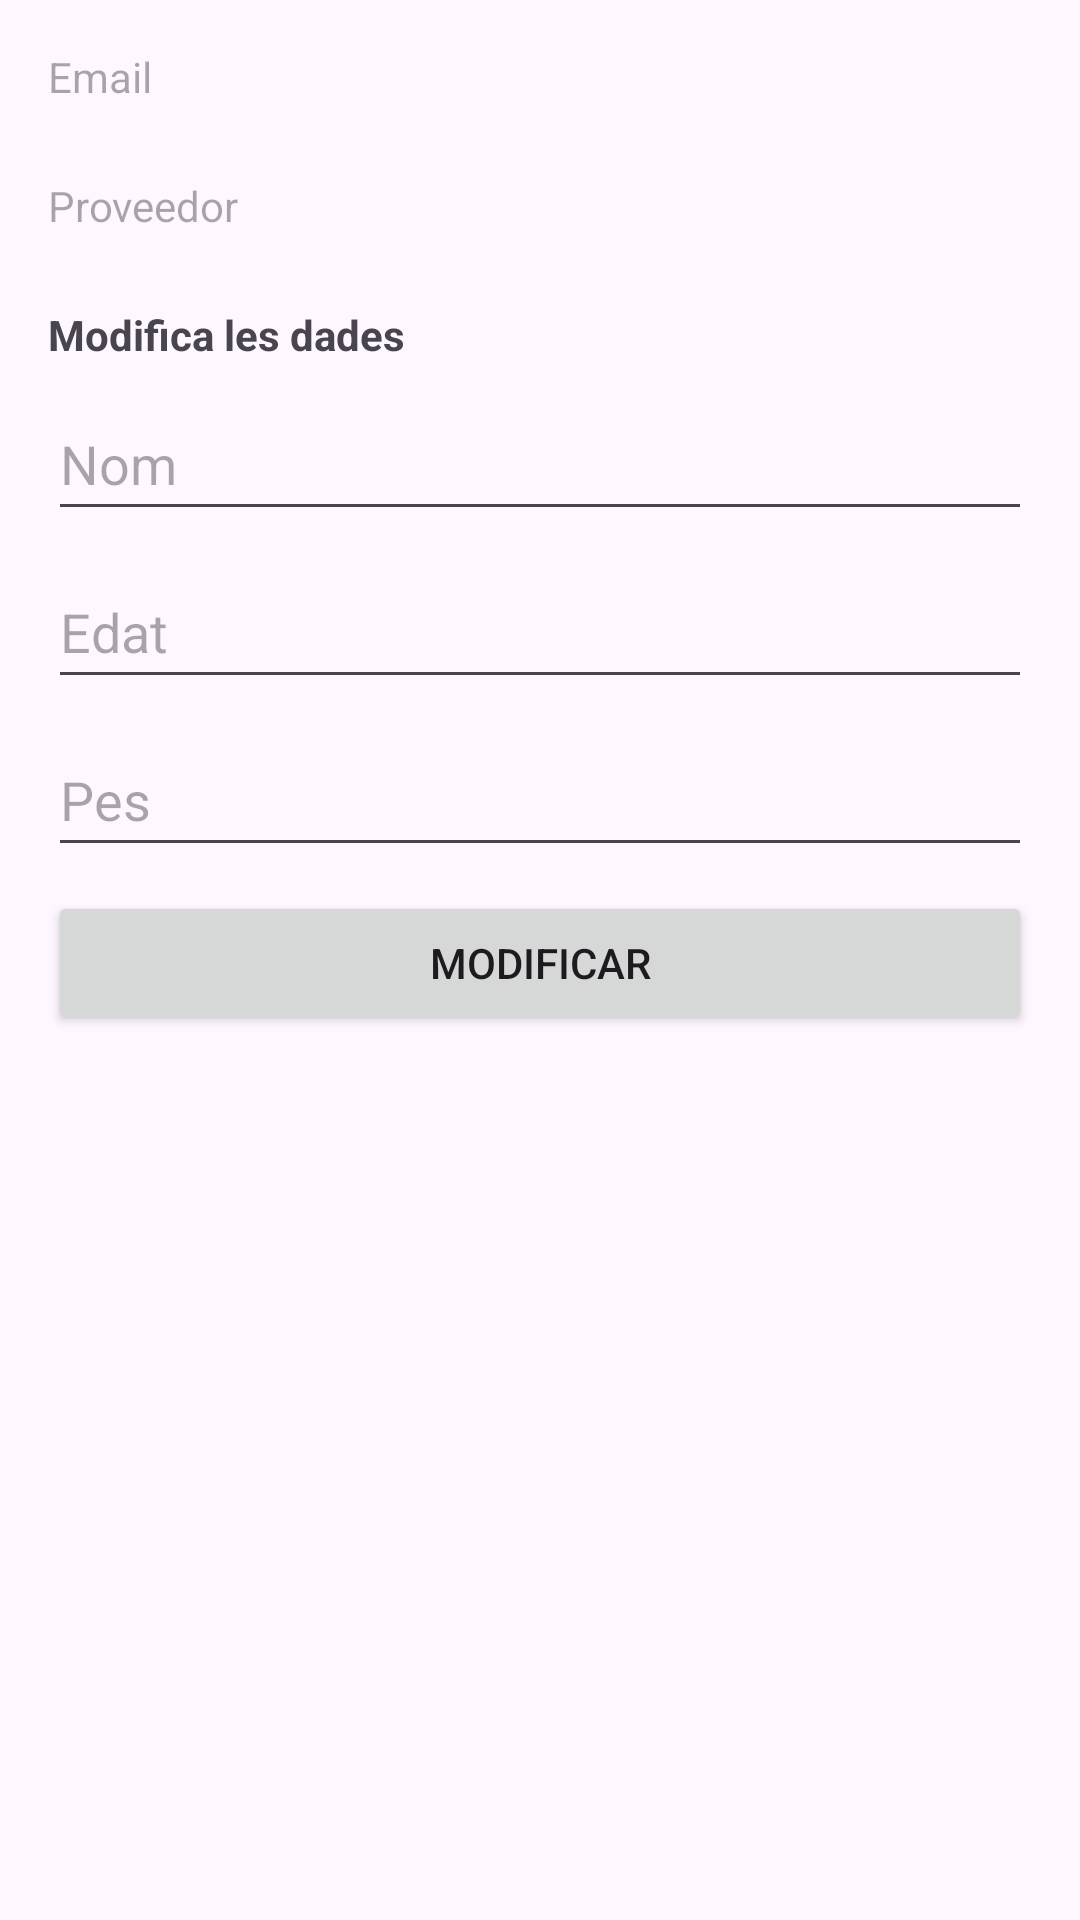

Reconstruct the res/layout file that produces this screen, plus the resources it refers to.
<!-- AndroidManifest.xml: application theme Theme.CyclingClimbs -->
<!-- res/layout/activity_home.xml -->
<?xml version="1.0" encoding="utf-8"?>
<layout xmlns:tools="http://schemas.android.com/tools"
    xmlns:android="http://schemas.android.com/apk/res/android"
    xmlns:app="http://schemas.android.com/apk/res-auto">

    <androidx.constraintlayout.widget.ConstraintLayout
        android:layout_width="match_parent"
        android:layout_height="match_parent"
        tools:context=".ui.HomeActivity">
        <LinearLayout
            android:layout_width="0dp"
            android:layout_height="wrap_content"
            android:layout_marginStart="16dp"
            android:layout_marginTop="16dp"
            android:layout_marginEnd="16dp"
            android:orientation="vertical"
            app:layout_constraintEnd_toEndOf="parent"
            app:layout_constraintStart_toStartOf="parent"
            app:layout_constraintTop_toTopOf="parent">

            <TextView
                android:id="@+id/emailTextView"
                android:layout_width="match_parent"
                android:layout_height="35dp"
                android:hint="@string/email" />

            <Space
                android:layout_width="match_parent"
                android:layout_height="8dp" />

            <TextView
                android:id="@+id/providerTextView"
                android:layout_width="match_parent"
                android:layout_height="35dp"
                android:hint="@string/proveedor" />

            <Space
                android:layout_width="match_parent"
                android:layout_height="8dp" />

            <TextView
                android:id="@+id/ModifyTV"
                android:layout_width="match_parent"
                android:layout_height="wrap_content"
                android:textStyle="bold"
                android:text="@string/modifica_les_dades" />

            <Space
                android:layout_width="match_parent"
                android:layout_height="8dp" />

            <EditText
                android:id="@+id/nomET"
                android:layout_width="match_parent"
                android:layout_height="wrap_content"
                android:ems="10"
                android:hint="@string/nom"
                android:inputType="text"
                android:minHeight="48dp" />

            <Space
                android:layout_width="match_parent"
                android:layout_height="8dp" />

            <EditText
                android:id="@+id/edatET"
                android:layout_width="match_parent"
                android:layout_height="wrap_content"
                android:ems="10"
                android:hint="@string/edat"
                android:inputType="number"
                android:minHeight="48dp" />

            <Space
                android:layout_width="match_parent"
                android:layout_height="8dp" />

            <EditText
                android:id="@+id/pesET"
                android:layout_width="match_parent"
                android:layout_height="wrap_content"
                android:ems="10"
                android:hint="@string/pes"
                android:inputType="number"
                android:minHeight="48dp" />

            <Space
                android:layout_width="match_parent"
                android:layout_height="8dp" />

            <Button
                android:id="@+id/modifyButton"
                android:layout_width="match_parent"
                android:layout_height="wrap_content"
                android:text="@string/modificar" />

            <Space
                android:layout_width="match_parent"
                android:layout_height="8dp" />

        </LinearLayout>
    </androidx.constraintlayout.widget.ConstraintLayout>
</layout>
<!-- resources referenced by this layout -->
<resources>
  <string name="edat">Edat</string>
  <string name="email">Email</string>
  <string name="modifica_les_dades">Modifica les dades</string>
  <string name="modificar">Modificar</string>
  <string name="nom">Nom</string>
  <string name="pes">Pes</string>
  <string name="proveedor">Proveedor</string>
  <style name="Theme.CyclingClimbs" parent="Base.Theme.CyclingClimbs" />
  <style name="Base.Theme.CyclingClimbs" parent="Theme.Material3.DayNight.NoActionBar">
          
           <item name="colorPrimary">@color/brown</item>
      </style>
  <color name="brown">#89500B</color>
</resources>
